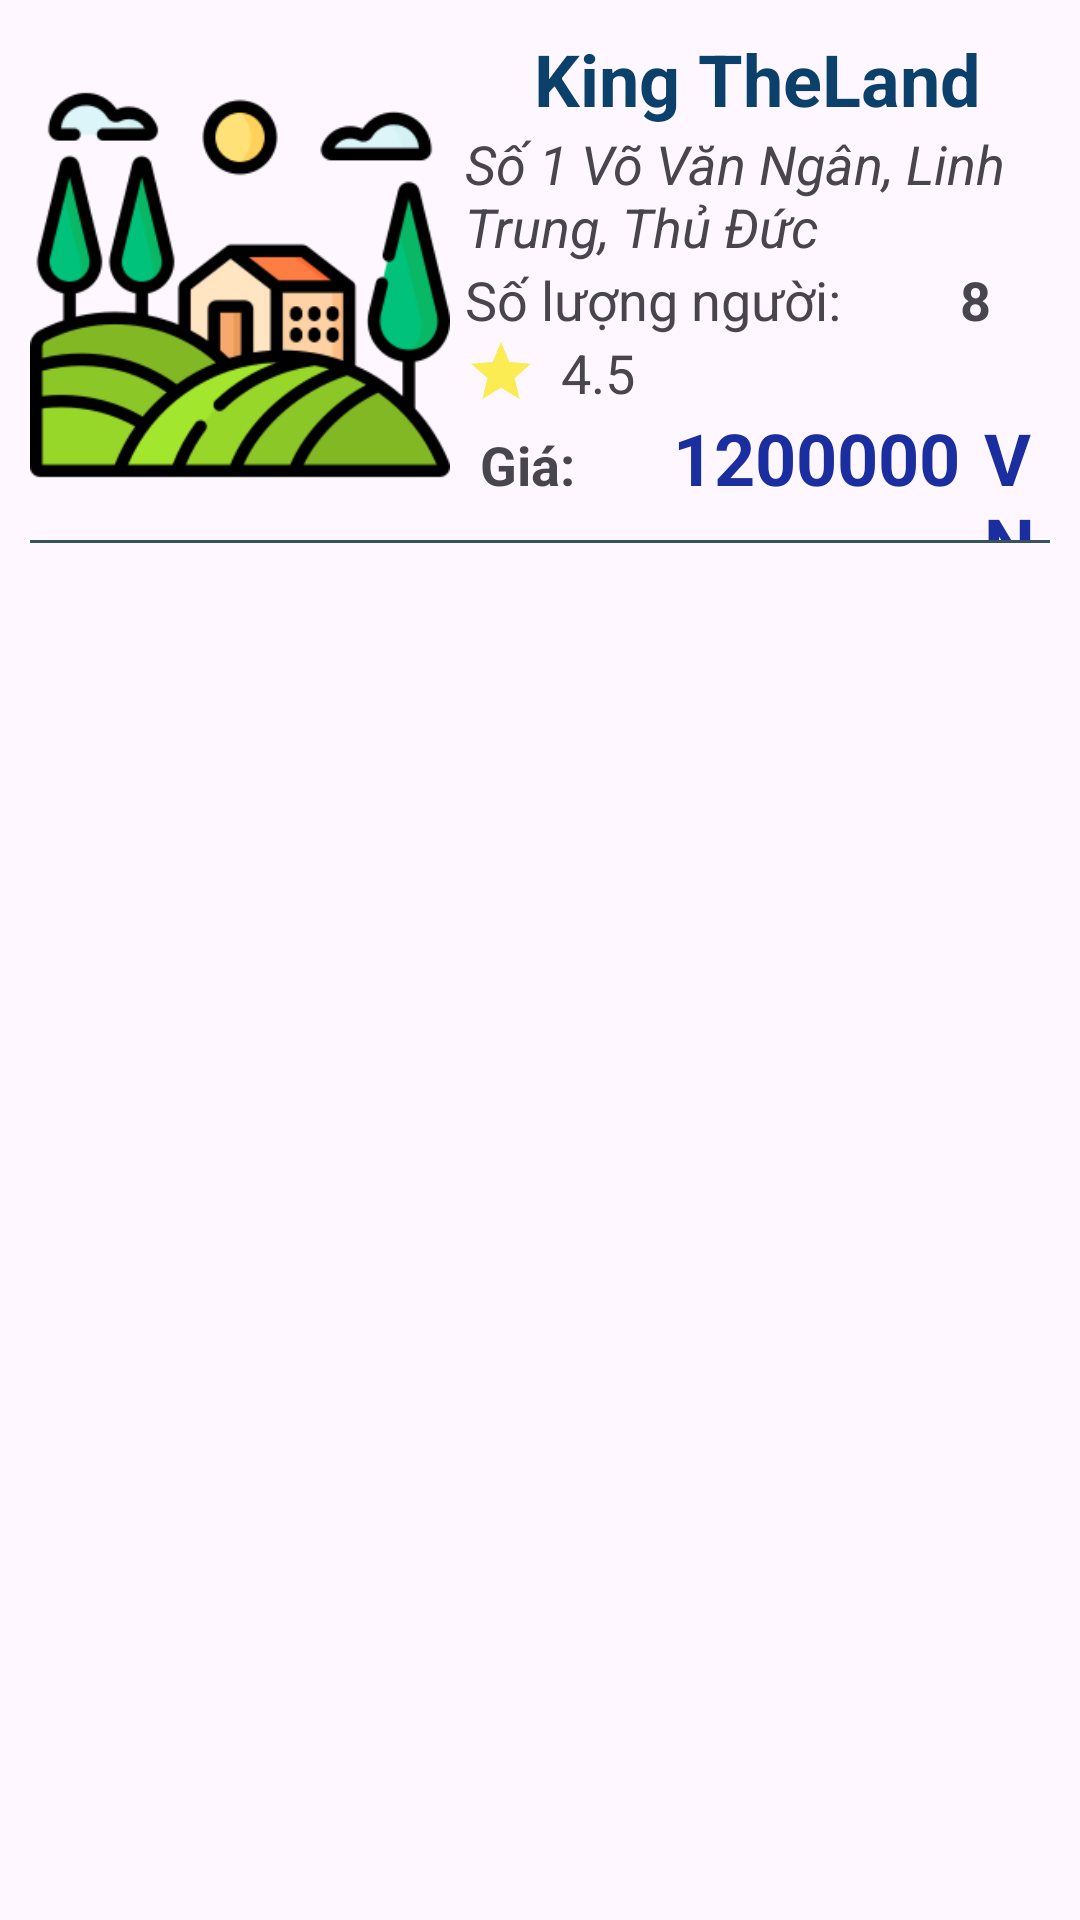

Here is an Android app screen rendered from its layout file. Give the layout XML and the strings, colors and styles it references.
<!-- AndroidManifest.xml: application theme Theme.ProjectTravel -->
<!-- res/layout/viewholder_hotel.xml -->
<?xml version="1.0" encoding="utf-8"?>
<LinearLayout xmlns:android="http://schemas.android.com/apk/res/android"
    xmlns:app="http://schemas.android.com/apk/res-auto"
    android:layout_width="match_parent"
    android:layout_height="wrap_content"
    android:orientation="vertical"
    android:padding="10dp">

    <LinearLayout
        android:layout_width="match_parent"
        android:layout_height="wrap_content"
        android:orientation="horizontal">
        <ImageView
            android:id="@+id/imgHotel"
            android:layout_width="140dp"
            android:layout_height="170dp"
            android:layout_marginEnd="5dp"
            app:srcCompat="@drawable/cat4" />

        <LinearLayout
            android:layout_width="match_parent"
            android:layout_height="170dp"
            android:orientation="vertical">

            <TextView
                android:id="@+id/txtName"
                android:layout_width="match_parent"
                android:layout_height="wrap_content"
                android:fontFamily="sans-serif"
                android:text="King TheLand"
                android:textAlignment="center"
                android:textAllCaps="false"
                android:textColor="#0B406A"
                android:textSize="24sp"
                android:textStyle="bold" />

            <TextView
                android:id="@+id/txtAddress"
                android:layout_width="match_parent"
                android:layout_height="wrap_content"
                android:drawableStart="@drawable/marker2"
                android:drawablePadding="8dp"
                android:text="Số 1 Võ Văn Ngân, Linh Trung, Thủ Đức"
                android:textSize="18sp"
                android:textStyle="italic" />

            <LinearLayout
                android:layout_width="match_parent"
                android:layout_height="wrap_content"
                android:orientation="horizontal">

                <TextView
                    android:id="@+id/textView16"
                    android:layout_width="160dp"
                    android:layout_height="wrap_content"
                    android:drawableStart="@drawable/ic_people"
                    android:drawablePadding="8dp"
                    android:text="Số lượng người:"
                    android:textSize="18sp" />

                <TextView
                    android:id="@+id/txtCapacity"
                    android:layout_width="wrap_content"
                    android:layout_height="wrap_content"
                    android:layout_marginLeft="5dp"
                    android:layout_weight="1"
                    android:text="8"
                    android:textSize="18sp"
                    android:textStyle="bold" />
            </LinearLayout>

            <TextView
                android:id="@+id/textView18"
                android:layout_width="match_parent"
                android:layout_height="wrap_content"
                android:drawableStart="@drawable/ic_star"
                android:drawablePadding="8dp"
                android:text="4.5"
                android:textSize="18sp" />

            <LinearLayout
                android:layout_width="match_parent"
                android:layout_height="match_parent"
                android:orientation="horizontal">

                <TextView
                    android:id="@+id/textView19"
                    android:layout_width="40dp"
                    android:layout_height="wrap_content"
                    android:layout_marginLeft="5dp"
                    android:text="Giá:"
                    android:textSize="18sp"
                    android:textStyle="bold" />

                <TextView
                    android:id="@+id/txtPrice"
                    android:layout_width="120dp"
                    android:layout_height="wrap_content"
                    android:layout_marginRight="8dp"
                    android:text="1200000"
                    android:textAlignment="textEnd"
                    android:textAllCaps="false"
                    android:textColor="#1A2E9F"
                    android:textSize="24sp"
                    android:textStyle="bold" />

                <TextView
                    android:id="@+id/textView21"
                    android:layout_width="wrap_content"
                    android:layout_height="wrap_content"
                    android:text="VNĐ"
                    android:textColor="#1A2E9F"
                    android:textSize="24sp"
                    android:textStyle="bold" />

            </LinearLayout>
        </LinearLayout>
    </LinearLayout>
    <View
        android:layout_width="match_parent"
        android:layout_height="1dp"
        android:background="#365360"
        android:paddingRight="8dp"
        android:paddingLeft="8dp"/>
</LinearLayout>
<!-- resources referenced by this layout -->
<resources>
  <!-- drawable cat4: png bitmap (drawable, 21513 bytes) -->
  <!-- drawable ic_star (drawable) -->
  <vector android:height="24dp" android:tint="#FCEC53"
      android:viewportHeight="24" android:viewportWidth="24"
      android:width="24dp" xmlns:android="http://schemas.android.com/apk/res/android">
      <path android:fillColor="@android:color/white" android:pathData="M12,17.27L18.18,21l-1.64,-7.03L22,9.24l-7.19,-0.61L12,2 9.19,8.63 2,9.24l5.46,4.73L5.82,21z"/>
  </vector>
  <style name="Theme.ProjectTravel" parent="Base.Theme.ProjectTravel" />
  <style name="Base.Theme.ProjectTravel" parent="Theme.Material3.DayNight.NoActionBar">
          
          
          <item name="android:statusBarColor">@color/xanh_chu_de</item>
      </style>
  <color name="xanh_chu_de">#2d82b5</color>
</resources>
